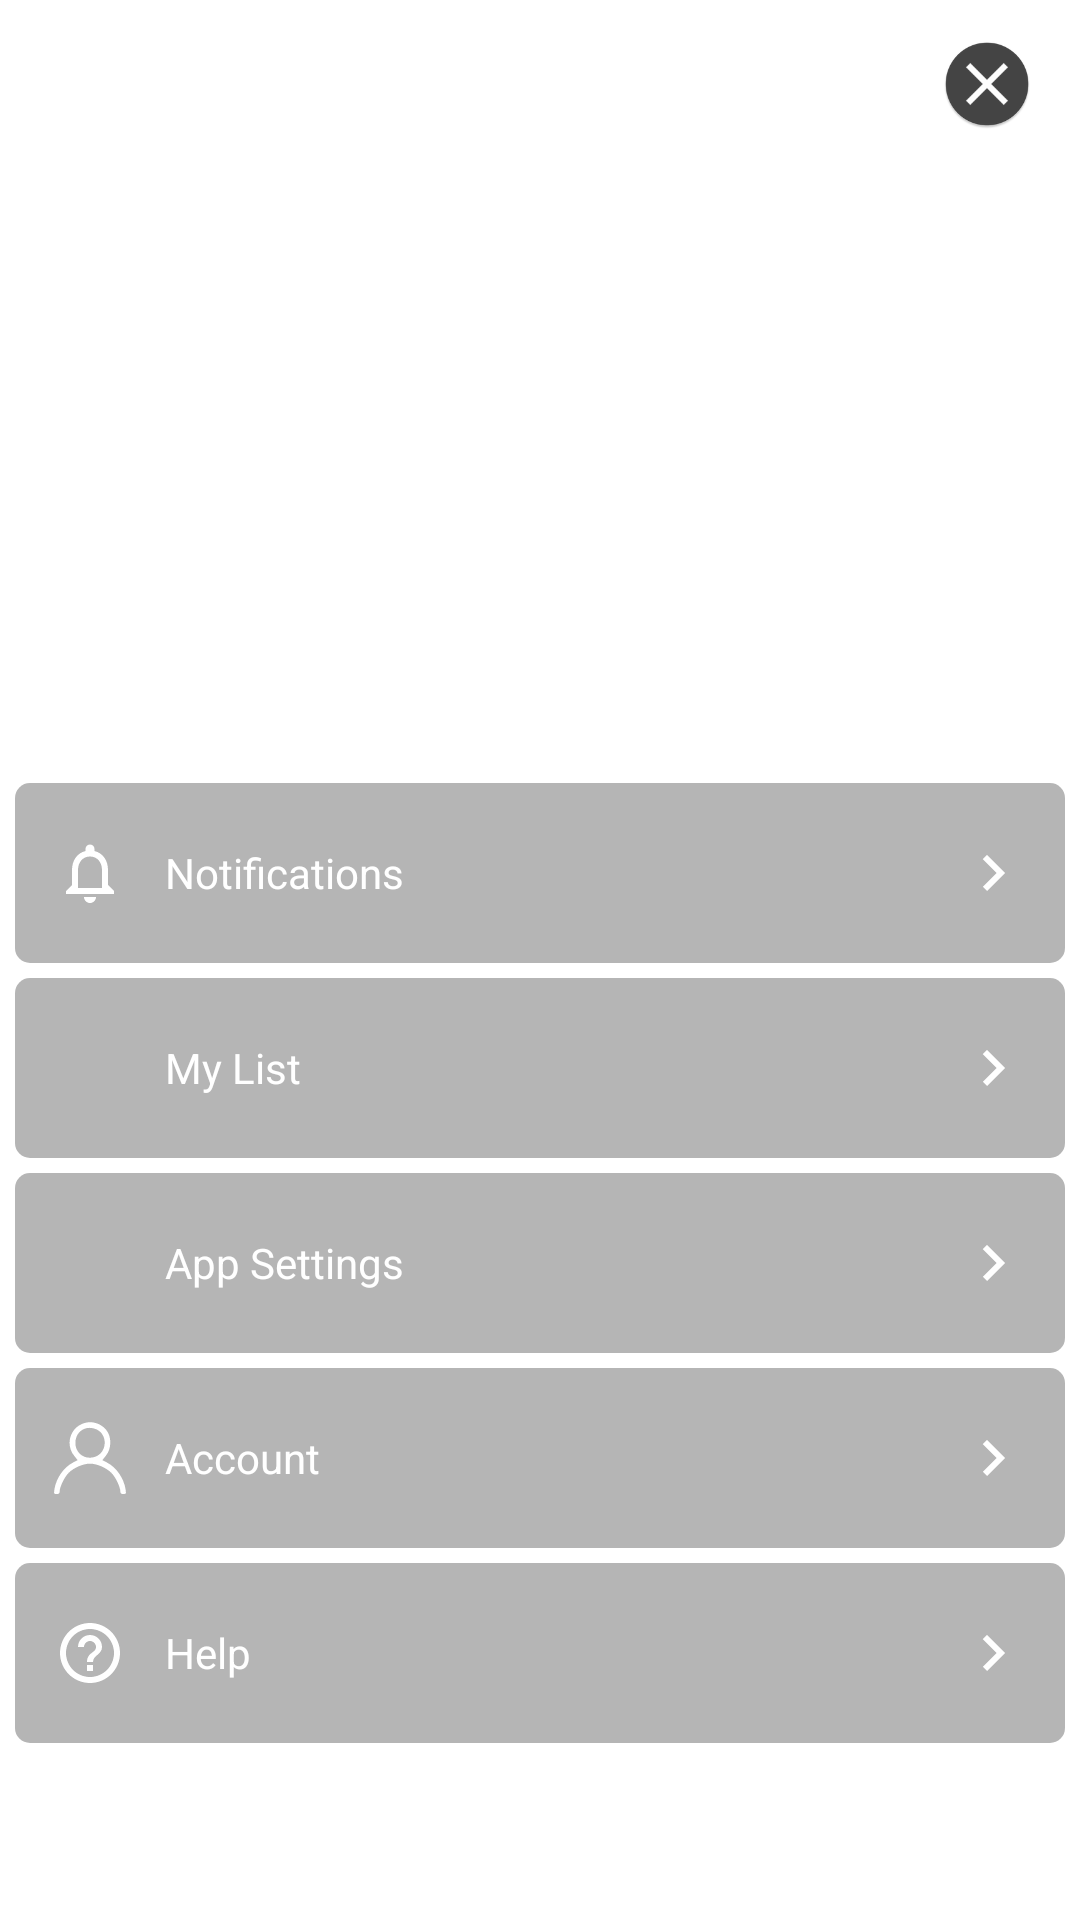

Produce the Android XML layout that renders to this screen, including the resource entries it uses.
<!-- AndroidManifest.xml: activity theme Theme.Netflix -->
<!-- res/layout/activity_general_settings.xml -->
<?xml version="1.0" encoding="utf-8"?>
<RelativeLayout xmlns:android="http://schemas.android.com/apk/res/android"
    xmlns:app="http://schemas.android.com/apk/res-auto"
    xmlns:tools="http://schemas.android.com/tools"
    android:layout_width="match_parent"
    android:layout_height="match_parent">

    <Toolbar
        android:id="@+id/toolbar"
        android:layout_width="match_parent"
        android:layout_height="?attr/actionBarSize">
        <RelativeLayout
            android:layout_width="match_parent"
            android:layout_height="match_parent">
            <ImageView
                android:layout_alignParentEnd="true"
                android:src="@mipmap/ic_close_circle"
                android:layout_width="30dp"
                android:layout_centerVertical="true"
                android:layout_marginHorizontal="16dp"
                android:layout_height="30dp"/>
        </RelativeLayout>
    </Toolbar>

    <androidx.recyclerview.widget.RecyclerView
        android:id="@+id/user_r_v"
        android:layout_width="match_parent"
        android:layout_height="150dp"
        android:layout_below="@+id/toolbar" />

    <LinearLayout
        android:id="@+id/manage_profile"
        android:layout_width="wrap_content"
        android:layout_height="wrap_content"
        android:layout_below="@id/user_r_v"
        android:layout_centerHorizontal="true"
        android:layout_marginTop="10dp"
        android:gravity="center"
        android:padding="5dp">

        <ImageView
            android:layout_width="18dp"
            android:layout_height="18dp"
            android:layout_gravity="center"
            android:src="@drawable/ic_edit"
            app:tint="@color/primary_icon_color" />

        <TextView
            android:layout_width="wrap_content"
            android:layout_height="wrap_content"
            android:layout_gravity="center"
            android:layout_marginStart="5dp"
            android:gravity="center"
            android:text="Manage Profiles"
            android:textColor="@color/primary_text_color" />
    </LinearLayout>

    <ScrollView
        android:layout_width="match_parent"
        android:layout_height="wrap_content"
        android:layout_below="@id/manage_profile"
        android:layout_marginHorizontal="5dp"
        android:layout_gravity="center"
        android:layout_marginTop="16dp">

    <LinearLayout
        android:layout_width="match_parent"
        android:layout_height="wrap_content"
        android:layout_gravity="center"
        android:orientation="vertical">

        <RelativeLayout
            android:id="@+id/notification"
            android:layout_width="match_parent"
            android:layout_height="60dp"
            android:background="@drawable/search_backgound"
            android:backgroundTint="#5A2F2F2F">

            <RelativeLayout
                android:layout_width="50dp"
                android:layout_height="60dp">

                <ImageView
                    android:id="@+id/autoPlayIcon"
                    android:layout_width="wrap_content"
                    android:layout_height="wrap_content"
                    android:layout_centerInParent="true"
                    android:src="@drawable/ic_notification"
                    app:tint="@color/primary_icon_color" />
            </RelativeLayout>

            <RelativeLayout
                android:layout_width="match_parent"
                android:layout_height="wrap_content"
                android:layout_centerVertical="true"
                android:layout_marginStart="50dp">

                <TextView
                    android:id="@+id/autoPlay"
                    android:layout_width="wrap_content"
                    android:layout_height="wrap_content"
                    android:layout_centerVertical="true"
                    android:text="Notifications"
                    android:textColor="@color/primary_text_color"
                    android:textFontWeight="1400"
                    android:textSize="14sp"
                    tools:ignore="UnusedAttribute" />

                <ImageButton
                    android:layout_width="wrap_content"
                    android:layout_height="wrap_content"
                    android:layout_alignParentEnd="true"
                    android:layout_centerVertical="true"
                    android:backgroundTint="@android:color/transparent"
                    android:src="@drawable/ic_arrow_right" />

            </RelativeLayout>
        </RelativeLayout>
        <RelativeLayout
            android:id="@+id/myList"
            android:layout_width="match_parent"
            android:layout_height="60dp"
            android:layout_marginTop="5dp"
            android:background="@drawable/search_backgound"
            android:backgroundTint="#5A2F2F2F">

        <RelativeLayout
            android:layout_width="50dp"
            android:layout_height="60dp">

            <ImageView
                android:layout_width="wrap_content"
                android:layout_height="wrap_content"
                android:layout_centerInParent="true"
                android:src="@drawable/ic_saved"
                app:tint="@color/primary_icon_color" />
        </RelativeLayout>

        <RelativeLayout
            android:layout_width="match_parent"
            android:layout_height="wrap_content"
            android:layout_centerVertical="true"
            android:layout_marginStart="50dp">


        <TextView
            android:layout_width="wrap_content"
            android:layout_height="wrap_content"
            android:text="My List"
            android:layout_centerVertical="true"
            android:textColor="@color/primary_text_color"
            android:textFontWeight="1400"
            android:textSize="14sp"
            tools:ignore="UnusedAttribute" />




    <ImageButton
        android:layout_width="wrap_content"
        android:layout_height="wrap_content"
        android:layout_alignParentEnd="true"
        android:layout_centerVertical="true"
        android:backgroundTint="@android:color/transparent"
        android:src="@drawable/ic_arrow_right" />

</RelativeLayout></RelativeLayout>
        <RelativeLayout
            android:id="@+id/appSettings"
            android:layout_width="match_parent"
            android:layout_height="60dp"
            android:layout_marginTop="5dp"
            android:background="@drawable/search_backgound"
            android:backgroundTint="#5A2F2F2F">

            <RelativeLayout
                android:layout_width="50dp"
                android:layout_height="60dp">

                <ImageView
                    android:layout_width="wrap_content"
                    android:layout_height="wrap_content"
                    android:layout_centerInParent="true"
                    android:src="@drawable/ic_settings"
                    app:tint="@color/primary_icon_color" />
            </RelativeLayout>

            <RelativeLayout
                android:layout_width="match_parent"
                android:layout_height="wrap_content"
                android:layout_centerVertical="true"
                android:layout_marginStart="50dp">
                <TextView
                    android:layout_width="wrap_content"
                    android:layout_height="wrap_content"
                    android:text="App Settings"
                    android:layout_centerVertical="true"
                    android:textColor="@color/primary_text_color"
                    android:textFontWeight="1400"
                    android:textSize="14sp"
                    tools:ignore="UnusedAttribute" />




                <ImageButton
                    android:layout_width="wrap_content"
                    android:layout_height="wrap_content"
                    android:layout_alignParentEnd="true"
                    android:layout_centerVertical="true"
                    android:backgroundTint="@android:color/transparent"
                    android:src="@drawable/ic_arrow_right" />

            </RelativeLayout></RelativeLayout>
        <RelativeLayout
            android:layout_width="match_parent"
            android:layout_height="60dp"
            android:layout_marginTop="5dp"
            android:background="@drawable/search_backgound"
            android:backgroundTint="#5A2F2F2F">

            <RelativeLayout
                android:layout_width="50dp"
                android:layout_height="60dp">

                <ImageView
                    android:layout_width="wrap_content"
                    android:layout_height="wrap_content"
                    android:layout_centerInParent="true"
                    android:src="@drawable/ic_user"
                    app:tint="@color/primary_icon_color" />
            </RelativeLayout>

            <RelativeLayout
                android:layout_width="match_parent"
                android:layout_height="wrap_content"
                android:layout_centerVertical="true"
                android:layout_marginStart="50dp">


                <TextView
                    android:layout_width="wrap_content"
                    android:layout_height="wrap_content"
                    android:layout_centerVertical="true"
                    android:text="Account"
                    android:textColor="@color/primary_text_color"
                    android:textFontWeight="1400"
                    android:textSize="14sp"
                    tools:ignore="UnusedAttribute" />


                <ImageButton
                    android:layout_width="wrap_content"
                    android:layout_height="wrap_content"
                    android:layout_alignParentEnd="true"
                    android:layout_centerVertical="true"
                    android:backgroundTint="@android:color/transparent"
                    android:src="@drawable/ic_arrow_right" />

            </RelativeLayout></RelativeLayout>
        <RelativeLayout
            android:id="@+id/help"
            android:layout_width="match_parent"
            android:layout_height="60dp"
            android:layout_marginTop="5dp"
            android:background="@drawable/search_backgound"
            android:backgroundTint="#5A2F2F2F">

            <RelativeLayout
                android:layout_width="50dp"
                android:layout_height="60dp">

                <ImageView
                    android:layout_width="wrap_content"
                    android:layout_height="wrap_content"
                    android:layout_centerInParent="true"
                    android:src="@drawable/ic__help_outline"
                    app:tint="@color/primary_icon_color" />
            </RelativeLayout>

            <RelativeLayout
                android:layout_width="match_parent"
                android:layout_height="wrap_content"
                android:layout_centerVertical="true"
                android:layout_marginStart="50dp">


                <TextView
                    android:layout_width="wrap_content"
                    android:layout_height="wrap_content"
                    android:layout_centerVertical="true"
                    android:text="Help"
                    android:textColor="@color/primary_text_color"
                    android:textFontWeight="1400"
                    android:textSize="14sp"
                    tools:ignore="UnusedAttribute" />




                <ImageButton
                    android:layout_width="wrap_content"
                    android:layout_height="wrap_content"
                    android:layout_alignParentEnd="true"
                    android:layout_centerVertical="true"
                    android:backgroundTint="@android:color/transparent"
                    android:src="@drawable/ic_arrow_right" />

            </RelativeLayout></RelativeLayout>


    </LinearLayout></ScrollView></RelativeLayout>
<!-- resources referenced by this layout -->
<resources>
  <color name="primary_icon_color">#FFF</color>
  <color name="primary_text_color">#FFF</color>
  <!-- drawable ic__help_outline (drawable) -->
  <vector xmlns:android="http://schemas.android.com/apk/res/android"
      xmlns:app="http://schemas.android.com/apk/res-auto"
      android:width="24dp"
      android:height="24dp"
      android:autoMirrored="true"
      android:tint="@color/primary_icon_color"
      android:viewportWidth="24"
      android:viewportHeight="24">
      <path
          android:fillColor="@android:color/white"
          android:pathData="M11,18h2v-2h-2v2zM12,2C6.48,2 2,6.48 2,12s4.48,10 10,10 10,-4.48 10,-10S17.52,2 12,2zM12,20c-4.41,0 -8,-3.59 -8,-8s3.59,-8 8,-8 8,3.59 8,8 -3.59,8 -8,8zM12,6c-2.21,0 -4,1.79 -4,4h2c0,-1.1 0.9,-2 2,-2s2,0.9 2,2c0,2 -3,1.75 -3,5h2c0,-2.25 3,-2.5 3,-5 0,-2.21 -1.79,-4 -4,-4z" />
  </vector>
  <!-- drawable ic_arrow_right (drawable) -->
  <vector android:autoMirrored="true" android:height="24dp"
      android:tint="@color/primary_icon_color" android:viewportHeight="24"
      android:viewportWidth="24" android:width="24dp" xmlns:android="http://schemas.android.com/apk/res/android">
      <path android:fillColor="@android:color/white" android:pathData="M8.59,16.59L13.17,12 8.59,7.41 10,6l6,6 -6,6 -1.41,-1.41z"/>
  </vector>
  <!-- drawable ic_notification (drawable) -->
  <vector android:height="24dp" android:tint="@color/primary_icon_color"
      android:viewportHeight="24" android:viewportWidth="24"
      android:width="24dp" xmlns:android="http://schemas.android.com/apk/res/android">
      <path android:fillColor="@android:color/white" android:pathData="M12,22c1.1,0 2,-0.9 2,-2h-4c0,1.1 0.9,2 2,2zM18,16v-5c0,-3.07 -1.63,-5.64 -4.5,-6.32L13.5,4c0,-0.83 -0.67,-1.5 -1.5,-1.5s-1.5,0.67 -1.5,1.5v0.68C7.64,5.36 6,7.92 6,11v5l-2,2v1h16v-1l-2,-2zM16,17L8,17v-6c0,-2.48 1.51,-4.5 4,-4.5s4,2.02 4,4.5v6z"/>
  </vector>
  <!-- drawable ic_user (drawable) -->
  <vector xmlns:android="http://schemas.android.com/apk/res/android"
      android:width="24dp"
      android:height="24dp"
      android:tint="@color/primary_icon_color"
      android:viewportWidth="64"
      android:viewportHeight="64">
      <path
          android:fillColor="#000000"
          android:pathData="M24.5,1.9c-10.8,4.9 -14.1,18.8 -6.6,28.1l3.1,3.9 -4,2.1c-8.3,4.2 -15,13.8 -16.6,23.7 -0.6,4.1 -0.6,4.3 2,4.3 1.9,-0 2.6,-0.5 2.6,-2 0,-4.2 4.2,-13 8.1,-16.9 4.6,-4.5 12.9,-8.1 18.9,-8.1 6,-0 14.3,3.6 18.9,8.1 3.9,3.9 8.1,12.7 8.1,16.9 0,1.5 0.7,2 2.6,2 2.6,-0 2.6,-0.2 2,-4.3 -1.6,-9.9 -8.3,-19.5 -16.6,-23.7l-4,-2.1 3.1,-3.9c5.2,-6.4 5.3,-17 0.2,-23.1 -5.4,-6.4 -14.3,-8.5 -21.8,-5zM37.4,6.4c10.9,4.6 10,21.3 -1.4,24.7 -8.9,2.7 -17,-3.3 -17,-12.5 0,-10.1 9.1,-16.1 18.4,-12.2z"
          android:strokeColor="#00000000" />
  </vector>
  <!-- drawable search_backgound (drawable) -->
  <?xml version="1.0" encoding="utf-8"?>
  <shape xmlns:android="http://schemas.android.com/apk/res/android">
      <corners android:radius="5dp"/>
      <solid android:color="@color/secondary_text_color"/>
  </shape>
  <style name="Theme.Netflix" parent="Theme.MaterialComponents.DayNight.NoActionBar">
          
          <item name="backgroundColor">@color/black</item>
          <item name="colorPrimary">@color/white</item>
          <item name="colorPrimaryVariant">#ababab</item>
          <item name="colorOnPrimary">@color/primary_text_color</item>
          
          <item name="colorSecondary">@color/teal_200</item>
          <item name="colorSecondaryVariant">@color/teal_700</item>
          <item name="colorOnSecondary">@color/black</item>
          
          <item name="android:forceDarkAllowed" tools:ignore="NewApi">false</item>
          <item name="android:statusBarColor" tools:targetApi="l">@color/black</item>
          
      </style>
  <color name="secondary_text_color">#Ababab</color>
  <color name="black">#FF000000</color>
  <color name="teal_200">#FF03DAC5</color>
  <color name="teal_700">#FF018786</color>
  <!-- not gathered from this repository: default colours our renderer supplied (Android Studio template values) -->
  <color name="white">#FFFFFFFF</color>
</resources>
